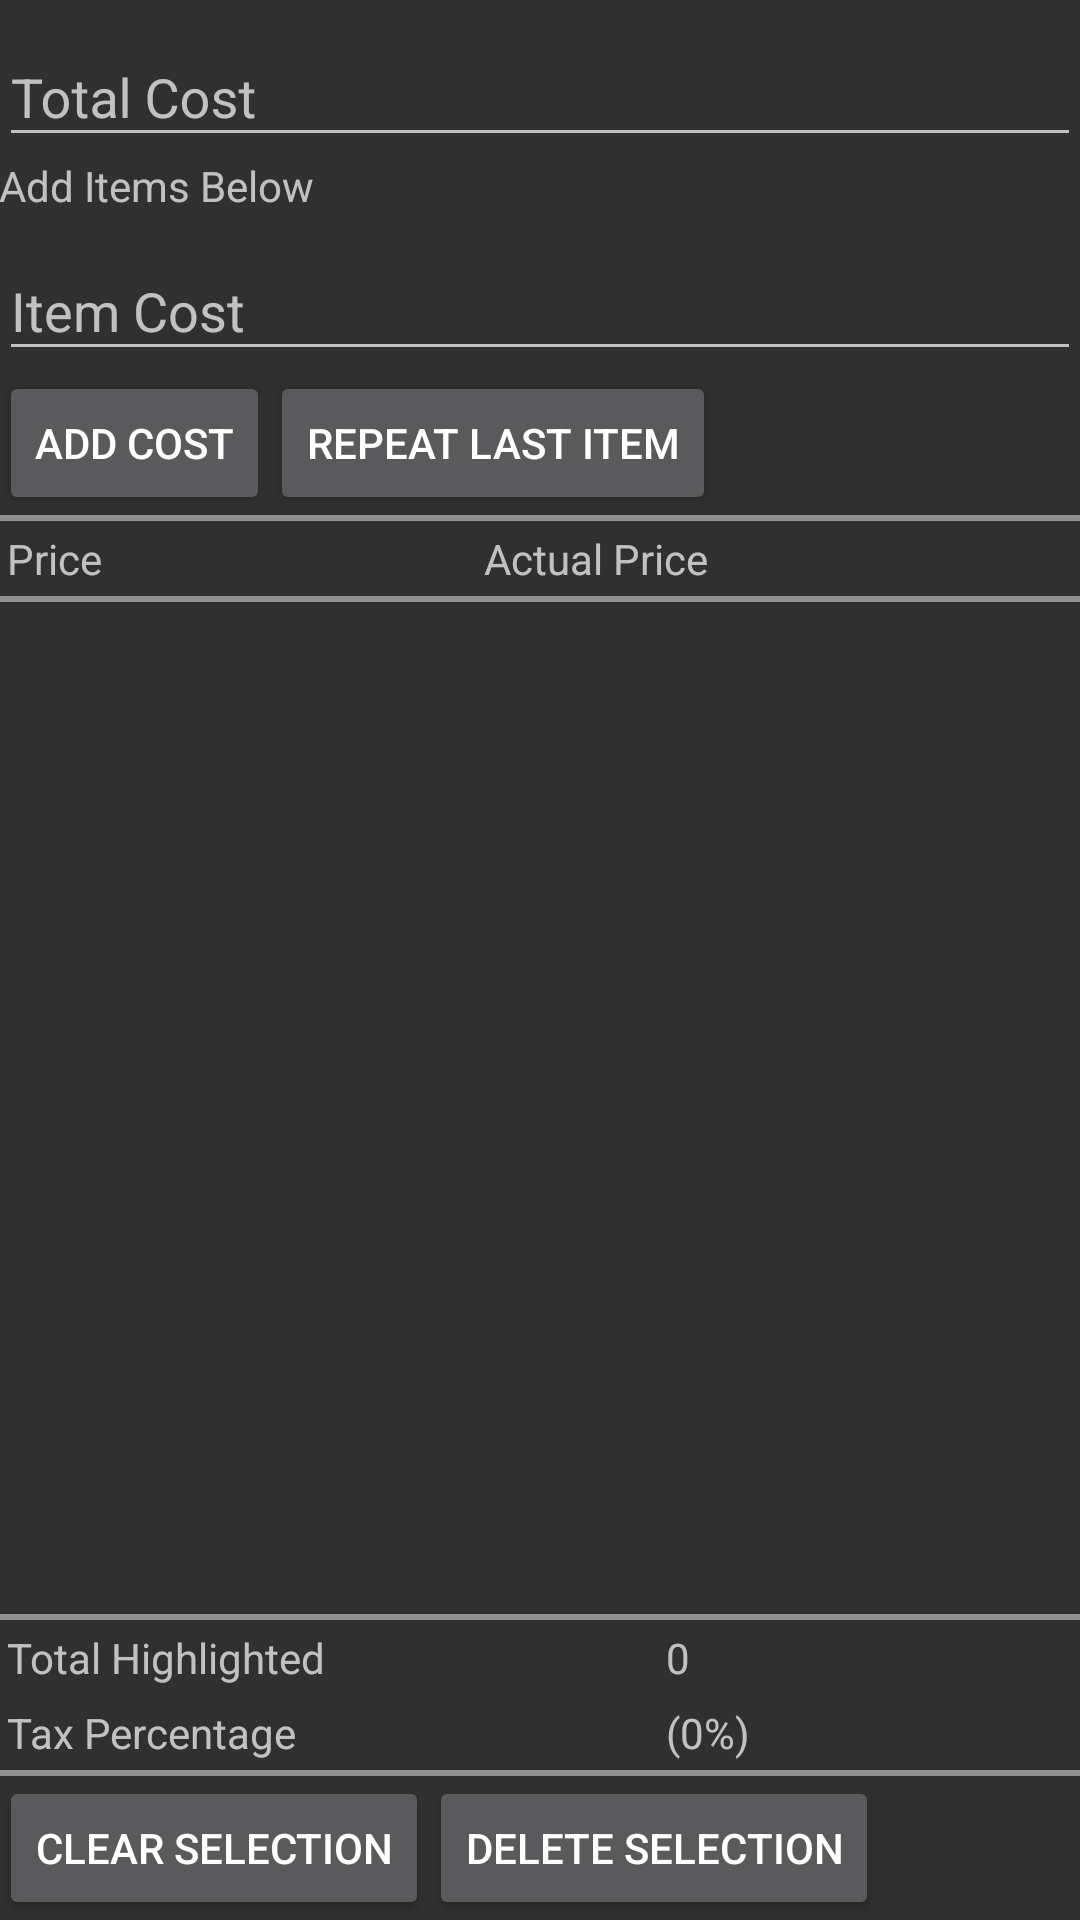

This screen was rendered from an Android layout file. Write that file and the resources it references.
<!-- AndroidManifest.xml: application theme AppTheme -->
<!-- res/layout/bill_fragment.xml -->
<?xml version="1.0" encoding="utf-8"?>
<LinearLayout
    xmlns:android="http://schemas.android.com/apk/res/android"
    android:layout_width="match_parent"
    android:layout_height="wrap_content"
    android:padding="@dimen/activity_horizontal_margin"
    android:orientation="vertical">

    <android.support.design.widget.TextInputLayout
        android:layout_width="match_parent"
        android:layout_height="wrap_content">

        <android.support.design.widget.TextInputEditText
            android:id="@+id/totalCost"
            android:layout_width="match_parent"
            android:layout_height="wrap_content"
            android:inputType="numberDecimal"
            android:hint="Total Cost"/>
    </android.support.design.widget.TextInputLayout>

    <TextView
        android:layout_width="wrap_content"
        android:layout_height="wrap_content"
        android:text="Add Items Below"/>

    <android.support.design.widget.TextInputLayout
        android:layout_width="match_parent"
        android:layout_height="wrap_content">
        <android.support.design.widget.TextInputEditText
            android:id="@+id/addItemCost"
            android:layout_width="match_parent"
            android:layout_height="wrap_content"
            android:inputType="numberDecimal"
            android:hint="Item Cost"/>
    </android.support.design.widget.TextInputLayout>

    <LinearLayout
        android:layout_width="wrap_content"
        android:layout_height="wrap_content">
        <Button
            android:id="@+id/addItemCostButton"
            android:layout_width="wrap_content"
            android:layout_height="wrap_content"
            android:text="Add Cost"/>

        <Button
            android:id="@+id/repeatLastItem"
            android:layout_width="wrap_content"
            android:layout_height="wrap_content"
            android:text="Repeat Last Item"/>
    </LinearLayout>

    <LinearLayout
        android:layout_width="wrap_content"
        android:layout_height="0dp"
        android:orientation="vertical"
        android:layout_weight="1">
        <TableLayout
            android:id="@+id/tableLayout"
            android:layout_width="wrap_content"
            android:layout_height="wrap_content"
            android:padding="@dimen/activity_horizontal_margin"
            android:stretchColumns="*">
            <View
                android:layout_height="2dip"
                android:background="#FF909090" />
            <TableRow>
                <TextView
                    android:text="Price"
                    android:padding="3dip" />
                <TextView
                    android:text="Actual Price"
                    android:padding="3dip" />
            </TableRow>
            <View
                android:layout_height="2dip"
                android:background="#FF909090" />
        </TableLayout>

        <ListView xmlns:android="http://schemas.android.com/apk/res/android"
            android:padding="@dimen/activity_horizontal_margin"
            android:id="@+id/listview"
            android:layout_width="match_parent"
            android:layout_height="wrap_content" />

    </LinearLayout>

    <TableLayout
            android:id="@+id/totalLayout"
            android:layout_width="wrap_content"
            android:layout_height="wrap_content"
            android:padding="@dimen/activity_horizontal_margin"
            android:stretchColumns="*">
            <View
                android:layout_height="2dip"
                android:background="#FF909090" />
            <TableRow>
                <TextView
                    android:text="Total Highlighted"
                    android:padding="3dip" />
                <TextView
                    android:id="@+id/totalHighlighted"
                    android:text="0"
                    android:padding="3dip" />
            </TableRow>
            <TableRow>
                <TextView
                    android:text="Tax Percentage"
                    android:padding="3dip" />
                <TextView
                    android:id="@+id/percentage"
                    android:text="(0%)"
                    android:padding="3dip" />
            </TableRow>
            <View
                android:layout_height="2dip"
                android:background="#FF909090" />
        </TableLayout>

    <LinearLayout
        android:layout_width="wrap_content"
        android:layout_height="wrap_content">
        <Button
            android:id="@+id/clearSelection"
            android:layout_width="wrap_content"
            android:layout_height="wrap_content"
            android:text="Clear selection"/>

        <Button
            android:id="@+id/deleteSelection"
            android:layout_width="wrap_content"
            android:layout_height="wrap_content"
            android:text="Delete selection"/>
    </LinearLayout>
</LinearLayout>
<!-- resources referenced by this layout -->
<resources>
  <style name="AppTheme" parent="Theme.AppCompat.NoActionBar">
          
          <item name="colorPrimary">@color/colorPrimary</item>
          <item name="colorPrimaryDark">@color/colorPrimaryDark</item>
          <item name="colorAccent">@color/colorAccent</item>
      </style>
  <color name="colorPrimary">#616161</color>
  <color name="colorPrimaryDark">#040404</color>
  <color name="colorAccent">#E46A6B</color>
</resources>
